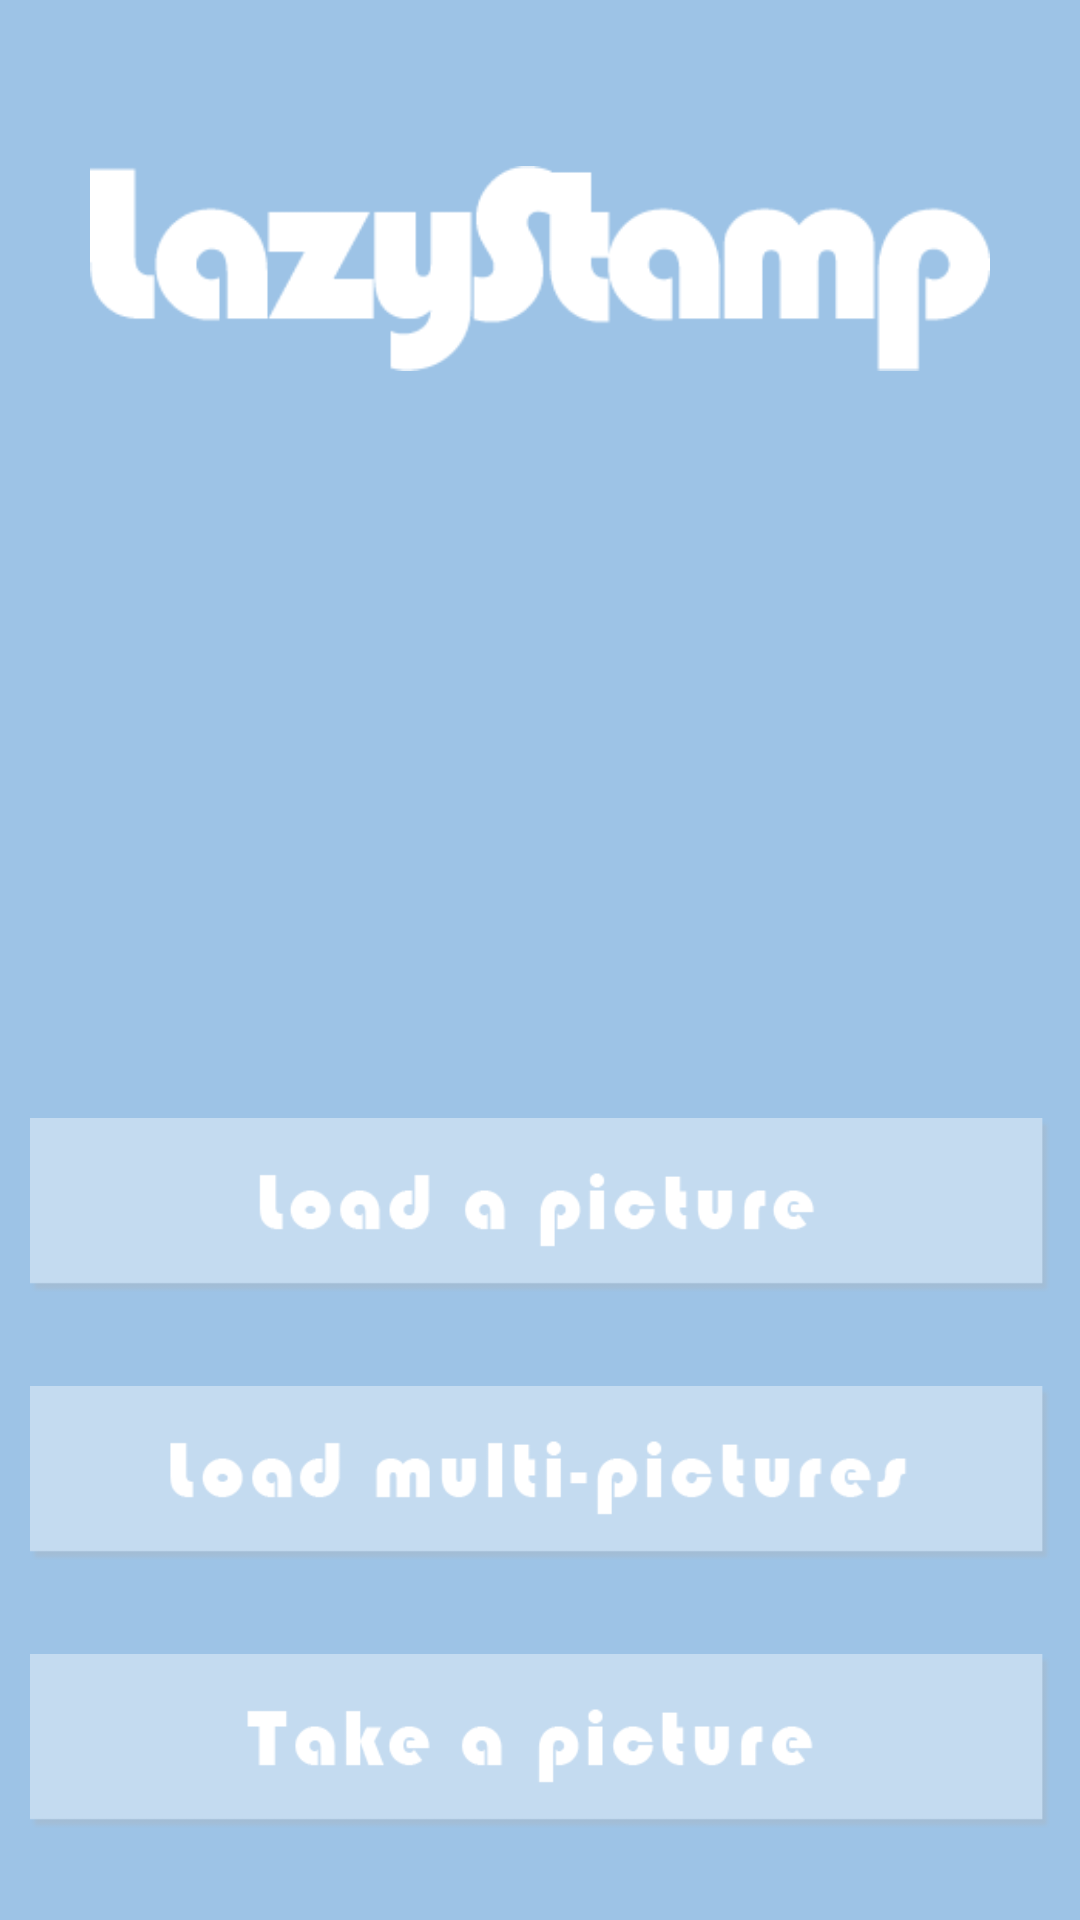

Reconstruct the res/layout file that produces this screen, plus the resources it refers to.
<!-- AndroidManifest.xml: application theme CustomActionBarTheme -->
<!-- res/layout/activity_main.xml -->
<LinearLayout xmlns:android="http://schemas.android.com/apk/res/android"
    android:orientation="vertical"
    android:layout_width="match_parent"
    android:layout_height="match_parent"
    android:background="@color/bg"
    android:gravity="center_horizontal"
    >

    <ImageView
        android:layout_width="wrap_content"
        android:layout_height="0dp"
        android:layout_weight="2"
        android:id="@+id/main_image"
        android:src="@drawable/lazy_stamp3"
        android:layout_marginTop="50dp"
        android:layout_marginBottom="30dp"
        android:layout_marginLeft="30dp"
        android:layout_marginRight="30dp"
        android:background="@color/bg"
    />
    <TextView
        android:layout_width="match_parent"
        android:layout_height="0dp"
        android:layout_weight="5"
        android:text=""
        android:background="@color/bg"/>
    <ImageButton
        android:layout_width="match_parent"
        android:layout_height="0dp"
        android:layout_weight="2"
        android:id="@+id/btn_load_single_img"
        android:src="@drawable/btn_load_single_img"
        android:background="@color/bg"
        android:layout_marginTop="5dp"
        android:layout_marginBottom="5dp"
        android:layout_marginLeft="10dp"
        android:layout_marginRight="10dp"
        android:scaleType="centerInside"
        android:onClick="onClick"
    />

    <ImageButton
        android:layout_width="match_parent"
        android:layout_height="0dp"
        android:layout_weight="2"
        android:id="@+id/btn_load_multi_img"
        android:src="@drawable/btn_load_multi_img"
        android:background="@color/bg"
        android:layout_marginTop="5dp"
        android:layout_marginBottom="5dp"
        android:layout_marginLeft="10dp"
        android:layout_marginRight="10dp"
        android:scaleType="centerInside"
        android:onClick="onClick"
    />

    <ImageButton
        android:layout_width="match_parent"
        android:layout_height="0dp"
        android:layout_weight="2"
        android:id="@+id/btn_load_camera"
        android:src="@drawable/btn_load_camera"
        android:background="@color/bg"
        android:layout_marginTop="5dp"
        android:layout_marginBottom="20dp"
        android:layout_marginLeft="10dp"
        android:layout_marginRight="10dp"
        android:scaleType="centerInside"
        android:onClick="onClick"
    />



</LinearLayout>


    
<!-- resources referenced by this layout -->
<resources>
  <color name="bg">#9DC3E6</color>
  <!-- drawable btn_load_camera: png bitmap (drawable-mdpi, 5353 bytes) -->
  <!-- drawable btn_load_multi_img: png bitmap (drawable-mdpi, 5802 bytes) -->
  <!-- drawable btn_load_single_img: png bitmap (drawable-mdpi, 5506 bytes) -->
  <!-- drawable lazy_stamp3: png bitmap (drawable-mdpi, 6383 bytes) -->
  <style name="CustomActionBarTheme" parent="@style/Theme.AppCompat.Light.DarkActionBar">
          <item name="android:actionBarStyle">@style/MyActionBar</item>
  
          
          <item name="actionBarStyle">@style/MyActionBar</item>
      </style>
  <style name="MyActionBar" parent="@style/Widget.AppCompat.Light.ActionBar.Solid.Inverse">
          <item name="android:background">@color/white</item>
  
          
          <item name="background">@color/white</item>
      </style>
  <color name="white">#FFFFFF</color>
</resources>
